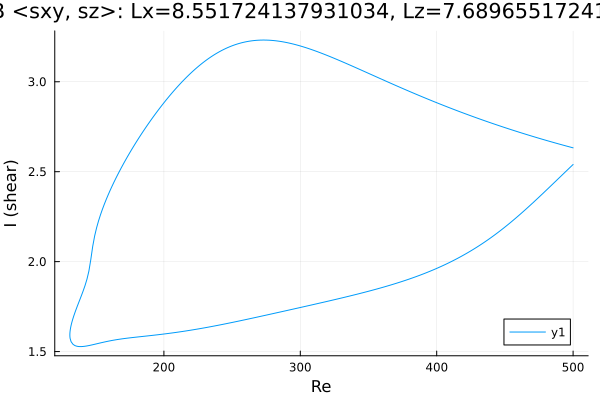

Data behind this chart, as committed beside it:
Re, shear
500.0, 2.633
499.2, 2.634
497.8, 2.637
496.3, 2.64
494.9, 2.643
493.5, 2.646
492.1, 2.649
490.7, 2.652
489.3, 2.655
487.9, 2.658
486.4, 2.661
485, 2.664
483.6, 2.667
482.2, 2.67
480.8, 2.673
479.4, 2.676
478, 2.679
476.5, 2.682
475.1, 2.685
473.7, 2.689
472.3, 2.692
470.9, 2.695
469.5, 2.698
468.1, 2.702
466.6, 2.705
465.2, 2.708
463.8, 2.711
462.4, 2.715
461, 2.718
459.6, 2.722
458.2, 2.725
456.7, 2.728
455.3, 2.732
453.9, 2.735
452.5, 2.739
451.1, 2.742
449.7, 2.746
448.3, 2.749
446.8, 2.753
445.4, 2.757
444, 2.76
442.6, 2.764
441.2, 2.767
439.8, 2.771
438.4, 2.775
436.9, 2.779
435.5, 2.782
434.1, 2.786
432.7, 2.79
431.3, 2.794
429.9, 2.797
428.5, 2.801
427.6, 2.804
426.2, 2.808
424.8, 2.811
423.4, 2.815
421.9, 2.819
420.5, 2.823
419.1, 2.827
417.7, 2.831
... 530 more rows
